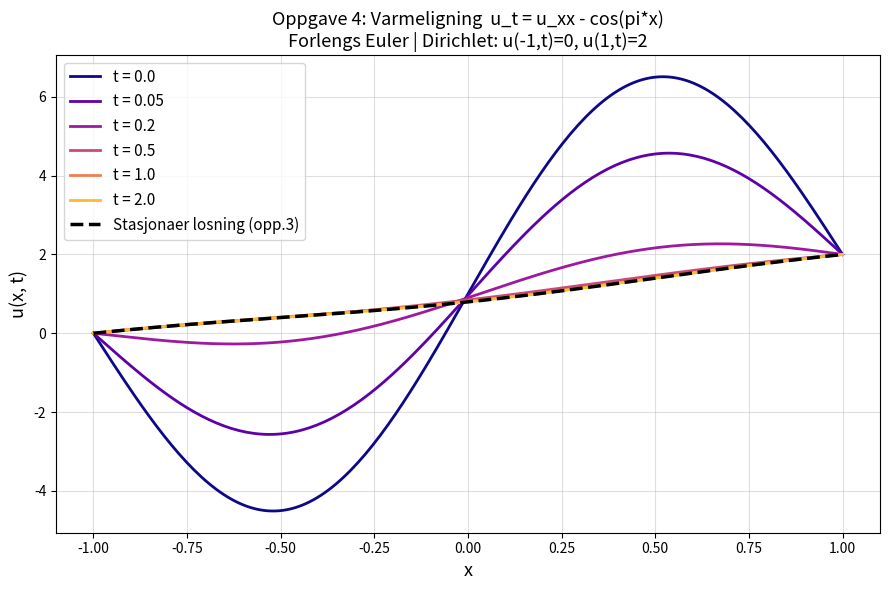

Recreate this plot in Python.
import numpy as np
import matplotlib.pyplot as plt

# OPPGAVE 4: Varmeligning 1D
# u_t = u_xx - cos(pi*x),  t>=0, -1<x<1
#
# Initialbetingelse:
#   u(x, 0) = 1 + x + 5*sin(pi*x)
#
# Randbetingelser (Dirichletbetingelser, konstante i tid):
#   u(-1, t) = 0   (venstre rand, alle t)
#   u( 1, t) = 2   (hoyre rand,   alle t)
#
# Kildeled: f(x) = cos(pi*x)
# Metode: Forlengs Euler (eksplisitt tidsskjema)

# ------------------------------------------------------------------
# DISKRETISERING
# ------------------------------------------------------------------
# Rom:  dx = 2/(M+1),  punkter x_i = -1 + i*dx
# Tid:  dt velges fra stabilitetsvilkaar
#
# Forlengs Euler-skjema:
#   u_i^n+1 = u_i^n + dt*[ (u_{i-1}^n - 2u_i^n + u_{i+1}^n)/dx^2 - f(x_i) ]
#
# Stabilitetsvilkaar (CFL):
#   r = dt/dx^2 < 0.5   (ellers eksploderer losningen!)
# Vi velger r = 0.4 (trygt under grensen)

M  = 200
dx = 2.0 / (M + 1)
x  = np.linspace(-1, 1, M + 2)
dt = 0.4 * dx**2        # r = 0.4 < 0.5 => stabilt
T  = 2.0
Nt = int(T / dt)

# Initialbetingelse + Dirichletbetingelser
u = 1 + x + 5*np.sin(np.pi * x)
u[0]  = 0   # Dirichlet: u(-1, t) = 0
u[-1] = 2   # Dirichlet: u( 1, t) = 2
f = np.cos(np.pi * x)

# ------------------------------------------------------------------
# TIDSINTEGRASJON: Forlengs Euler
# ------------------------------------------------------------------
save_times = [0.0, 0.05, 0.2, 0.5, 1.0, 2.0]
saved = {0.0: u.copy()}
t = 0.0
for n in range(Nt):
    u_new = u.copy()
    u_new[1:-1] = u[1:-1] + dt*((u[2:] - 2*u[1:-1] + u[:-2])/dx**2 - f[1:-1])
    u_new[0]  = 0   # Dirichlet pa randen (holdes fast)
    u_new[-1] = 2
    u = u_new
    t += dt
    for ts in save_times[1:]:
        if ts not in saved and abs(t - ts) < dt/2:
            saved[ts] = u.copy()

# ------------------------------------------------------------------
# STASJONAER LOSNING (fra Oppgave 3)
# ------------------------------------------------------------------
# Naar t->inf: u_t = 0 => u_xx = cos(pi*x) = Poissonligning (opp.3)
# Losningen konvergerer mot: u(x) = -cos(pi*x)/pi^2 + x + 1 - 1/pi^2
def u_stasjonaer(x):
    return -np.cos(np.pi * x) / np.pi**2 + x + 1 - 1/np.pi**2

# ------------------------------------------------------------------
# PLOT
# ------------------------------------------------------------------
x_fine = np.linspace(-1, 1, 500)
fig, ax = plt.subplots(figsize=(9, 6))
colors = plt.cm.plasma(np.linspace(0, 0.85, len(save_times)))
for i, ts in enumerate(save_times):
    if ts in saved:
        ax.plot(x, saved[ts], color=colors[i], lw=2, label=f't = {ts}')
ax.plot(x_fine, u_stasjonaer(x_fine), 'k--', lw=2.5, label='Stasjonaer losning (opp.3)', zorder=5)
ax.set_xlabel('x', fontsize=13)
ax.set_ylabel('u(x, t)', fontsize=13)
ax.set_title('Oppgave 4: Varmeligning  u_t = u_xx - cos(pi*x)\nForlengs Euler | Dirichlet: u(-1,t)=0, u(1,t)=2', fontsize=13)
ax.legend(loc='upper left', fontsize=11)
ax.grid(True, alpha=0.4)
plt.tight_layout()
plt.show()
print(f"r = dt/dx^2 = {dt/dx**2:.2f}  (< 0.5: stabilt),  Nt = {Nt}")
